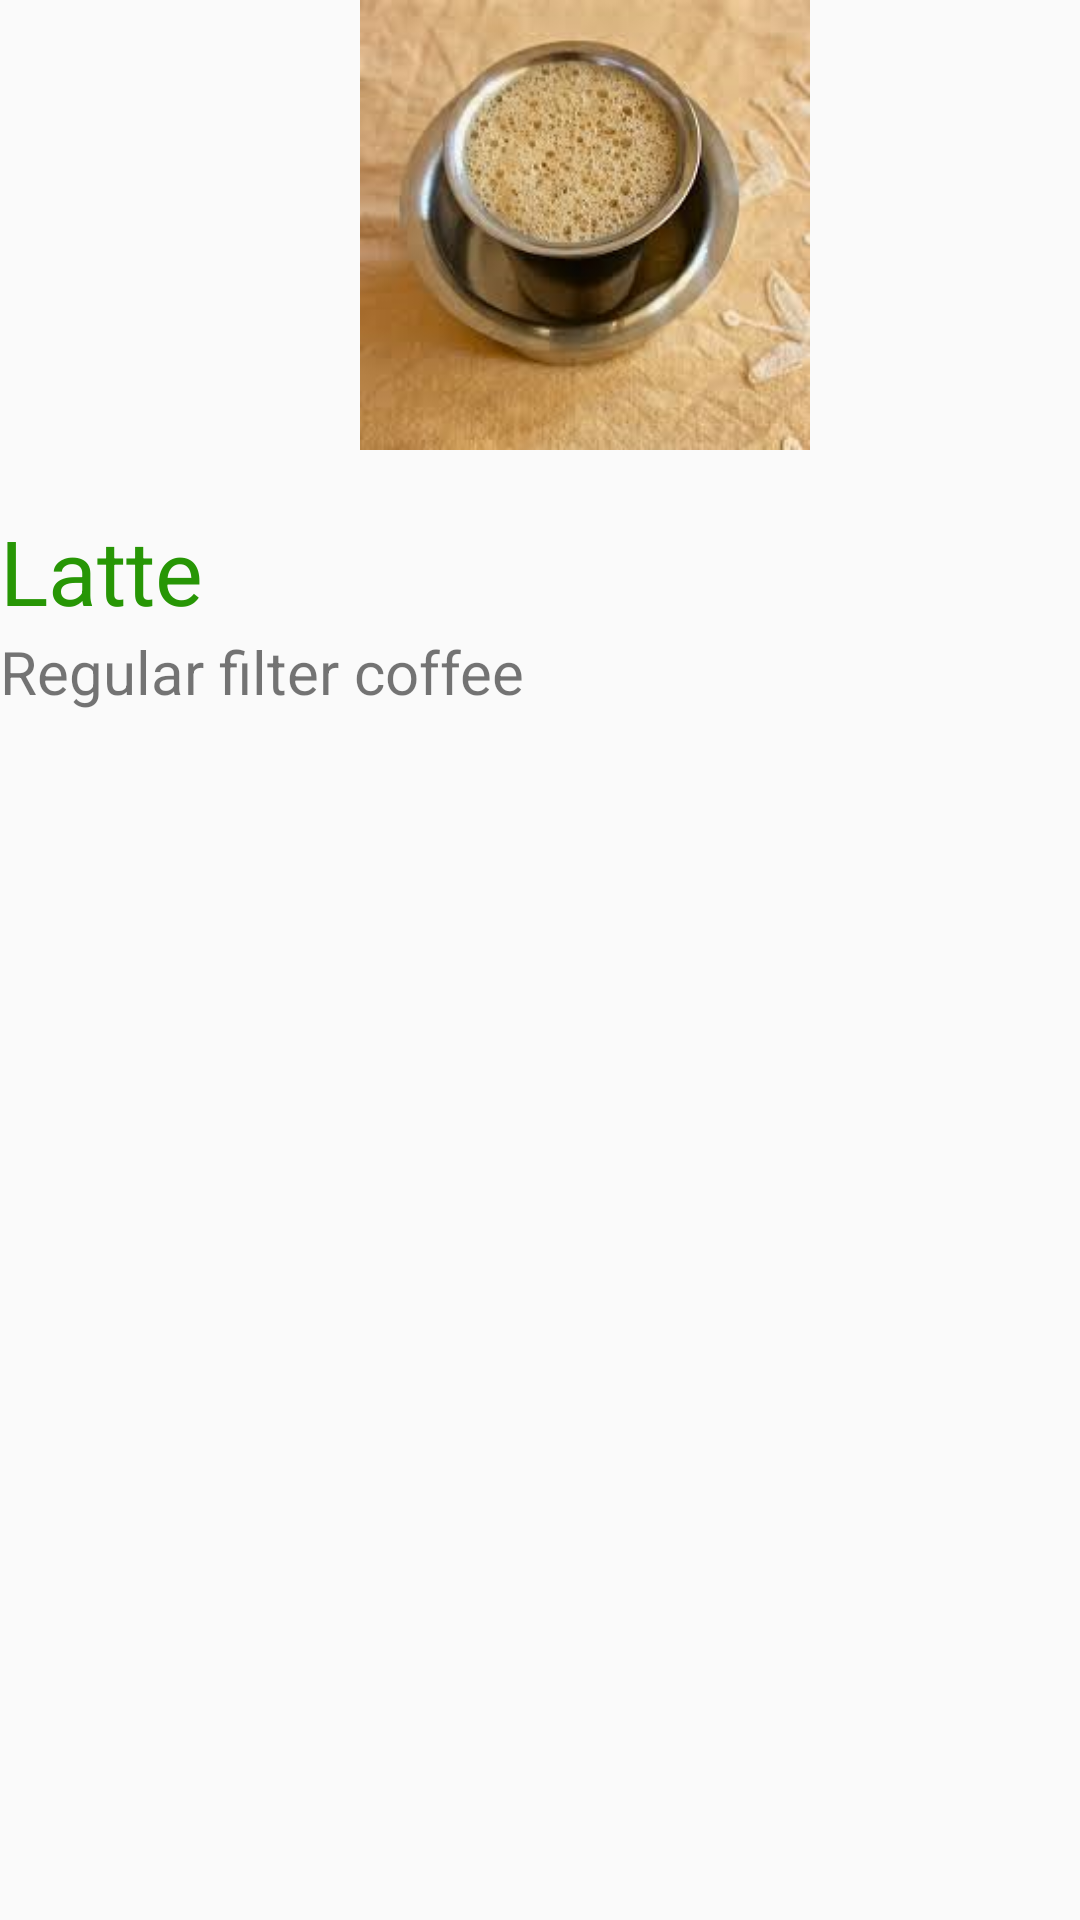

Android layout source for this screen:
<!-- AndroidManifest.xml: application theme AppTheme -->
<!-- res/layout/activity_activityfilter.xml -->
<?xml version="1.0" encoding="utf-8"?>
<LinearLayout
    xmlns:android="http://schemas.android.com/apk/res/android"
    xmlns:app="http://schemas.android.com/apk/res-auto"
    xmlns:tools="http://schemas.android.com/tools"
    android:layout_width="match_parent"
    android:orientation="vertical"
    android:layout_height="match_parent"
    tools:context=".activityfilter">

    <ImageView
        android:layout_width="150dp"
        android:layout_height="150dp"
        android:background="@drawable/filter"
        android:layout_marginLeft="120dp"
        android:id="@+id/filter"
        />
    <TextView
        style="@style/CAFE"
        android:id="@+id/lattetxt"
        android:layout_marginTop="20dp"
        android:layout_width="wrap_content"
        android:layout_height="wrap_content"
        android:text="Latte" />
    <TextView

        android:id="@+id/lattetxt2"
        android:layout_width="wrap_content"
        android:layout_height="wrap_content"
        android:textSize="20dp"
        android:text="Regular filter coffee" />

</LinearLayout>
<!-- resources referenced by this layout -->
<resources>
  <!-- drawable filter: jpg bitmap (drawable, 114651 bytes) -->
  <style name="CAFE">
          <item name="android:textSize">30sp</item>
          <item name="android:textColor">#279605</item>
  
      </style>
  <style name="AppTheme" parent="Base.Theme.AppCompat.Light.DarkActionBar">
          
          <item name="colorPrimary">@color/colorPrimary</item>
          <item name="colorPrimaryDark">@color/colorPrimaryDark</item>
          <item name="colorAccent">@color/colorAccent</item>
      </style>
  <color name="colorPrimary">#008509</color>
  <color name="colorPrimaryDark">#05d209</color>
  <color name="colorAccent">#D81B60</color>
</resources>
